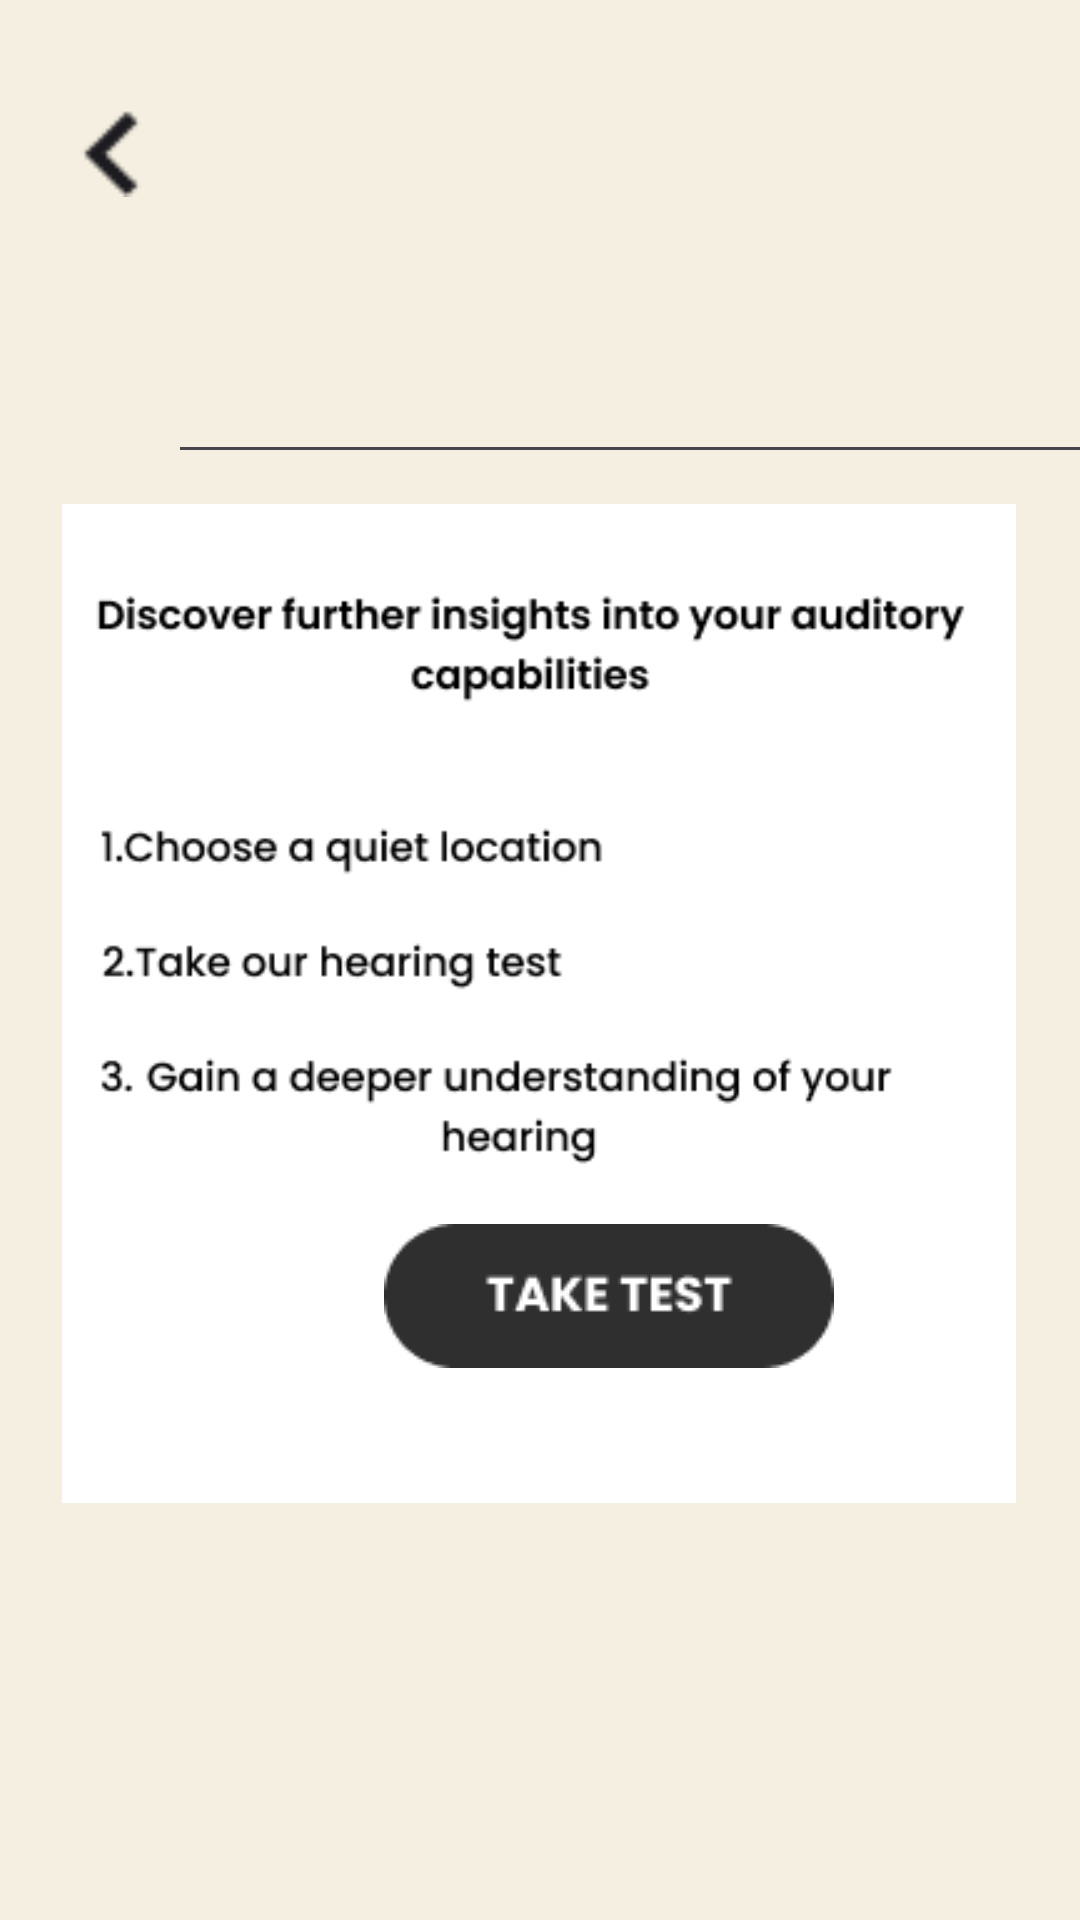

This screen was rendered from an Android layout file. Write that file and the resources it references.
<!-- AndroidManifest.xml: application theme Theme.Audio -->
<!-- res/layout/activity_page4.xml -->
<?xml version="1.0" encoding="utf-8"?>
<androidx.constraintlayout.widget.ConstraintLayout xmlns:android="http://schemas.android.com/apk/res/android"
    xmlns:app="http://schemas.android.com/apk/res-auto"
    xmlns:tools="http://schemas.android.com/tools"
    android:layout_width="match_parent"
    android:layout_height="match_parent"
    tools:context=".page4"
    android:background="#F5EFE1">

    <ImageView
        android:layout_width="42dp"
        android:layout_height="43dp"
        android:layout_marginStart="16dp"
        android:layout_marginTop="28dp"
        android:src="@drawable/backarrow"
        app:layout_constraintStart_toStartOf="parent"
        app:layout_constraintTop_toTopOf="parent"
        ></ImageView>

    <EditText
        android:id="@+id/textViewInputDisplay"
        android:layout_width="350dp"
        android:layout_height="46dp"
        android:layout_marginStart="56dp"
        android:layout_marginTop="112dp"
        android:textColor="@color/black"
        android:textSize="24dp"
        android:textStyle="bold"
        app:layout_constraintStart_toStartOf="parent"
        app:layout_constraintTop_toTopOf="parent"></EditText>

    <ImageView
        android:layout_width="318dp"
        android:layout_height="349dp"
        android:layout_marginTop="160dp"
        android:src="@drawable/content"
        app:layout_constraintEnd_toEndOf="parent"
        app:layout_constraintHorizontal_bias="0.494"
        app:layout_constraintStart_toStartOf="parent"
        app:layout_constraintTop_toTopOf="parent"></ImageView>

    <ImageView
        android:layout_width="wrap_content"
        android:layout_height="wrap_content"
        android:layout_marginStart="128dp"
        android:id="@+id/taketest01"
        android:layout_marginTop="408dp"
        android:src="@drawable/taketest"
        app:layout_constraintStart_toStartOf="parent"
        app:layout_constraintTop_toTopOf="parent"></ImageView>
</androidx.constraintlayout.widget.ConstraintLayout>
<!-- resources referenced by this layout -->
<resources>
  <!-- drawable backarrow: png bitmap (drawable-v24, 384 bytes) -->
  <!-- drawable content: png bitmap (drawable-v24, 11353 bytes) -->
  <!-- drawable taketest: png bitmap (drawable-v24, 1595 bytes) -->
  <style name="Theme.Audio" parent="Theme.Material3.DayNight.NoActionBar">
          
          <item name="colorPrimary">@color/purple_500</item>
          <item name="colorPrimaryVariant">@color/purple_700</item>
          <item name="colorOnPrimary">@color/white</item>
          
          <item name="colorSecondary">@color/teal_200</item>
          <item name="colorSecondaryVariant">@color/teal_700</item>
          <item name="colorOnSecondary">@color/black</item>
          
          <item name="android:statusBarColor">?attr/colorPrimaryVariant</item>
          
      </style>
  <!-- not gathered from this repository: default colours our renderer supplied (Android Studio template values) -->
  <color name="purple_500">#FF6200EE</color>
  <color name="purple_700">#FF3700B3</color>
  <color name="teal_200">#FF03DAC5</color>
  <color name="teal_700">#FF018786</color>
  <color name="black">#FF000000</color>
  <color name="white">#FFFFFFFF</color>
</resources>
